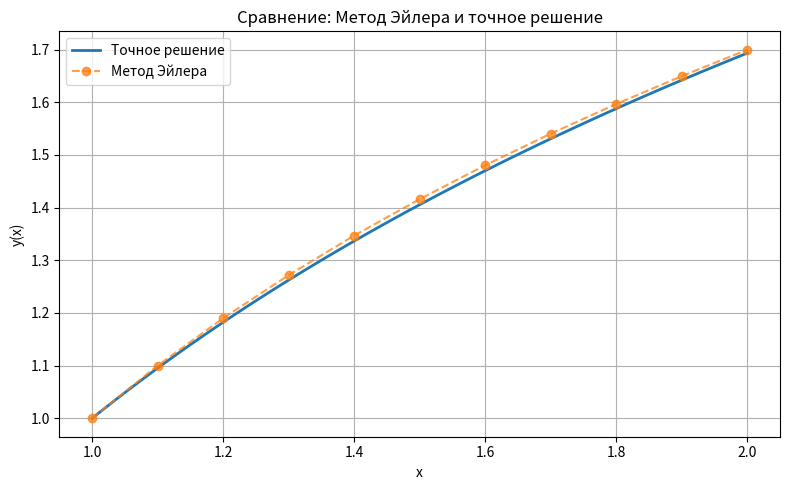
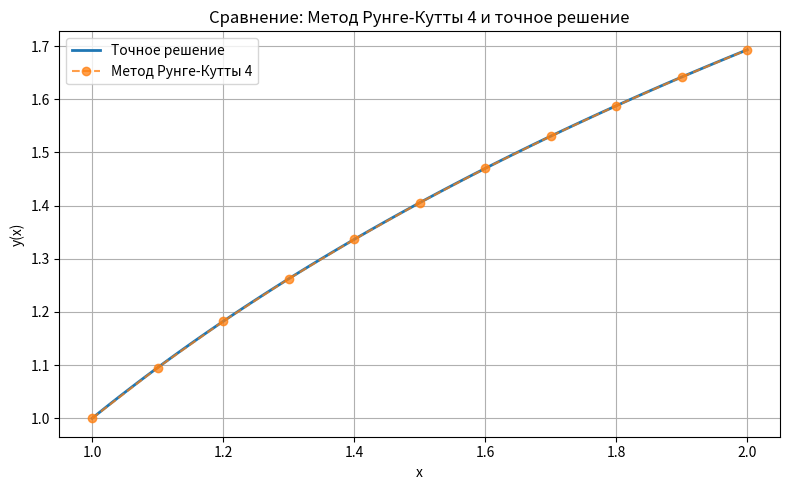
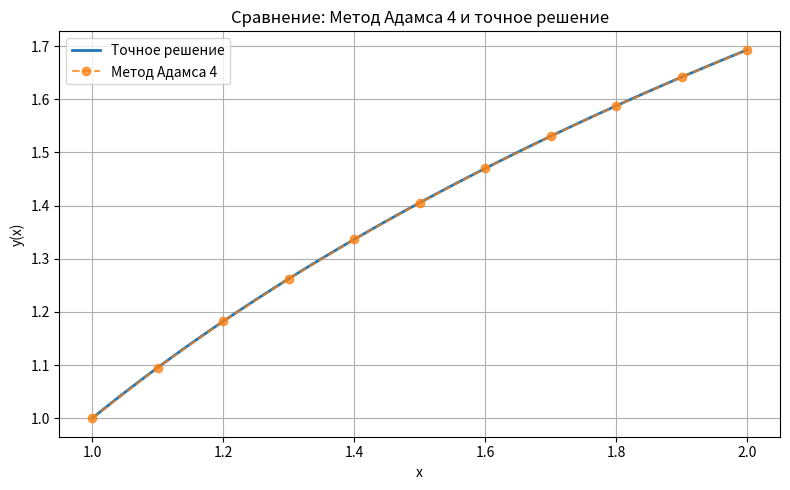

Reproduce these figures in Python, in order.
import numpy as np
import matplotlib.pyplot as plt

# Правая часть системы (y'' = f(x, y, y')) для уравнения: xy'' + y' = 0 => y'' = -y'/x

def f(x, y, z):
    return -z / x

# Точное решение
exact_solution = lambda x: 1 + np.log(np.abs(x))

# Метод Эйлера
def euler_method(f, x0, y0, z0, h, n):
    x_vals, y_vals, z_vals = [x0], [y0], [z0]
    for _ in range(n):
        x, y, z = x_vals[-1], y_vals[-1], z_vals[-1]
        x_next = x + h
        y_next = y + h * z
        z_next = z + h * f(x, y, z)
        x_vals.append(x_next)
        y_vals.append(y_next)
        z_vals.append(z_next)
    return x_vals, y_vals

# Метод Рунге-Кутты 4-го порядка
def runge_kutta_4(f, x0, y0, z0, h, n):
    x_vals, y_vals, z_vals = [x0], [y0], [z0]
    for _ in range(n):
        x, y, z = x_vals[-1], y_vals[-1], z_vals[-1]
        
        k1 = h * z
        l1 = h * f(x, y, z)

        k2 = h * (z + l1 / 2)
        l2 = h * f(x + h / 2, y + k1 / 2, z + l1 / 2)

        k3 = h * (z + l2 / 2)
        l3 = h * f(x + h / 2, y + k2 / 2, z + l2 / 2)

        k4 = h * (z + l3)
        l4 = h * f(x + h, y + k3, z + l3)

        x_vals.append(x + h)
        y_vals.append(y + (k1 + 2*k2 + 2*k3 + k4) / 6)
        z_vals.append(z + (l1 + 2*l2 + 2*l3 + l4) / 6)
    return x_vals, y_vals, z_vals

# Метод Адамса 4-го порядка
def adams_method(f, x0, y0, z0, h, n):
    x_vals, y_vals, z_vals = runge_kutta_4(f, x0, y0, z0, h, 3)

    for i in range(3, n):
        x0, x1, x2, x3 = x_vals[-4:]
        y0, y1, y2, y3 = y_vals[-4:]
        z0, z1, z2, z3 = z_vals[-4:]

        f0 = z0
        f1 = z1
        f2 = z2
        f3 = z3

        g0 = f(x0, y0, z0)
        g1 = f(x1, y1, z1)
        g2 = f(x2, y2, z2)
        g3 = f(x3, y3, z3)

        y_next = y3 + h * (55*f3 - 59*f2 + 37*f1 - 9*f0) / 24
        z_next = z3 + h * (55*g3 - 59*g2 + 37*g1 - 9*g0) / 24

        x_vals.append(x3 + h)
        y_vals.append(y_next)
        z_vals.append(z_next)

    return x_vals, y_vals

# Метод Рунге–Ромберга для оценки погрешности
def runge_romberg(y_h, y_h2, p):
    y_h2_thinned = y_h2[::2]
    return [(y2 - y1) / (2**p - 1) for y1, y2 in zip(y_h, y_h2_thinned)]

# Отрисовка отдельных графиков для каждого метода
def plots(x_exact, y_exact, results):
    for label, (x_vals, y_vals) in results.items():
        plt.figure(figsize=(8, 5))
        plt.plot(x_exact, y_exact, label='Точное решение', linewidth=2)
        plt.plot(x_vals, y_vals, '--o', label=label, alpha=0.75)
        plt.title(f"Сравнение: {label} и точное решение")
        plt.xlabel("x")
        plt.ylabel("y(x)")
        plt.grid(True)
        plt.legend()
        plt.tight_layout()
        plt.show()

def main():
    x0, y0, z0 = 1, 1, 1
    h = 0.1
    n = int((2 - x0) / h)

    x_euler, y_euler = euler_method(f, x0, y0, z0, h, n)
    x_rk, y_rk, _ = runge_kutta_4(f, x0, y0, z0, h, n)
    x_adams, y_adams = adams_method(f, x0, y0, z0, h, n)

    h2 = h / 2
    n2 = 2 * n
    _, y_euler_h2 = euler_method(f, x0, y0, z0, h2, n2)
    _, y_rk_h2, _ = runge_kutta_4(f, x0, y0, z0, h2, n2)
    _, y_adams_h2 = adams_method(f, x0, y0, z0, h2, n2)

    err_euler = runge_romberg(y_euler, y_euler_h2, p=1)
    err_rk = runge_romberg(y_rk, y_rk_h2, p=4)
    err_adams = runge_romberg(y_adams, y_adams_h2, p=4)

    print("\nОценка ошибки (метод Рунге–Ромберга) в x = 2.0:")
    print(f"Эйлер (порядок 1):           {err_euler[-1]:.8f}")
    print(f"Рунге–Кутта 4 порядка:       {err_rk[-1]:.8f}")
    print(f"Адамс–Бэшфорт 4 порядка:     {err_adams[-1]:.8f}")

    x_true = np.linspace(1, 2, 100)
    y_true = exact_solution(x_true)

    plots(x_true, y_true, {
        'Метод Эйлера': (x_euler, y_euler),
        'Метод Рунге-Кутты 4': (x_rk, y_rk),
        'Метод Адамса 4': (x_adams, y_adams)
    })

if __name__ == "__main__":
    main()